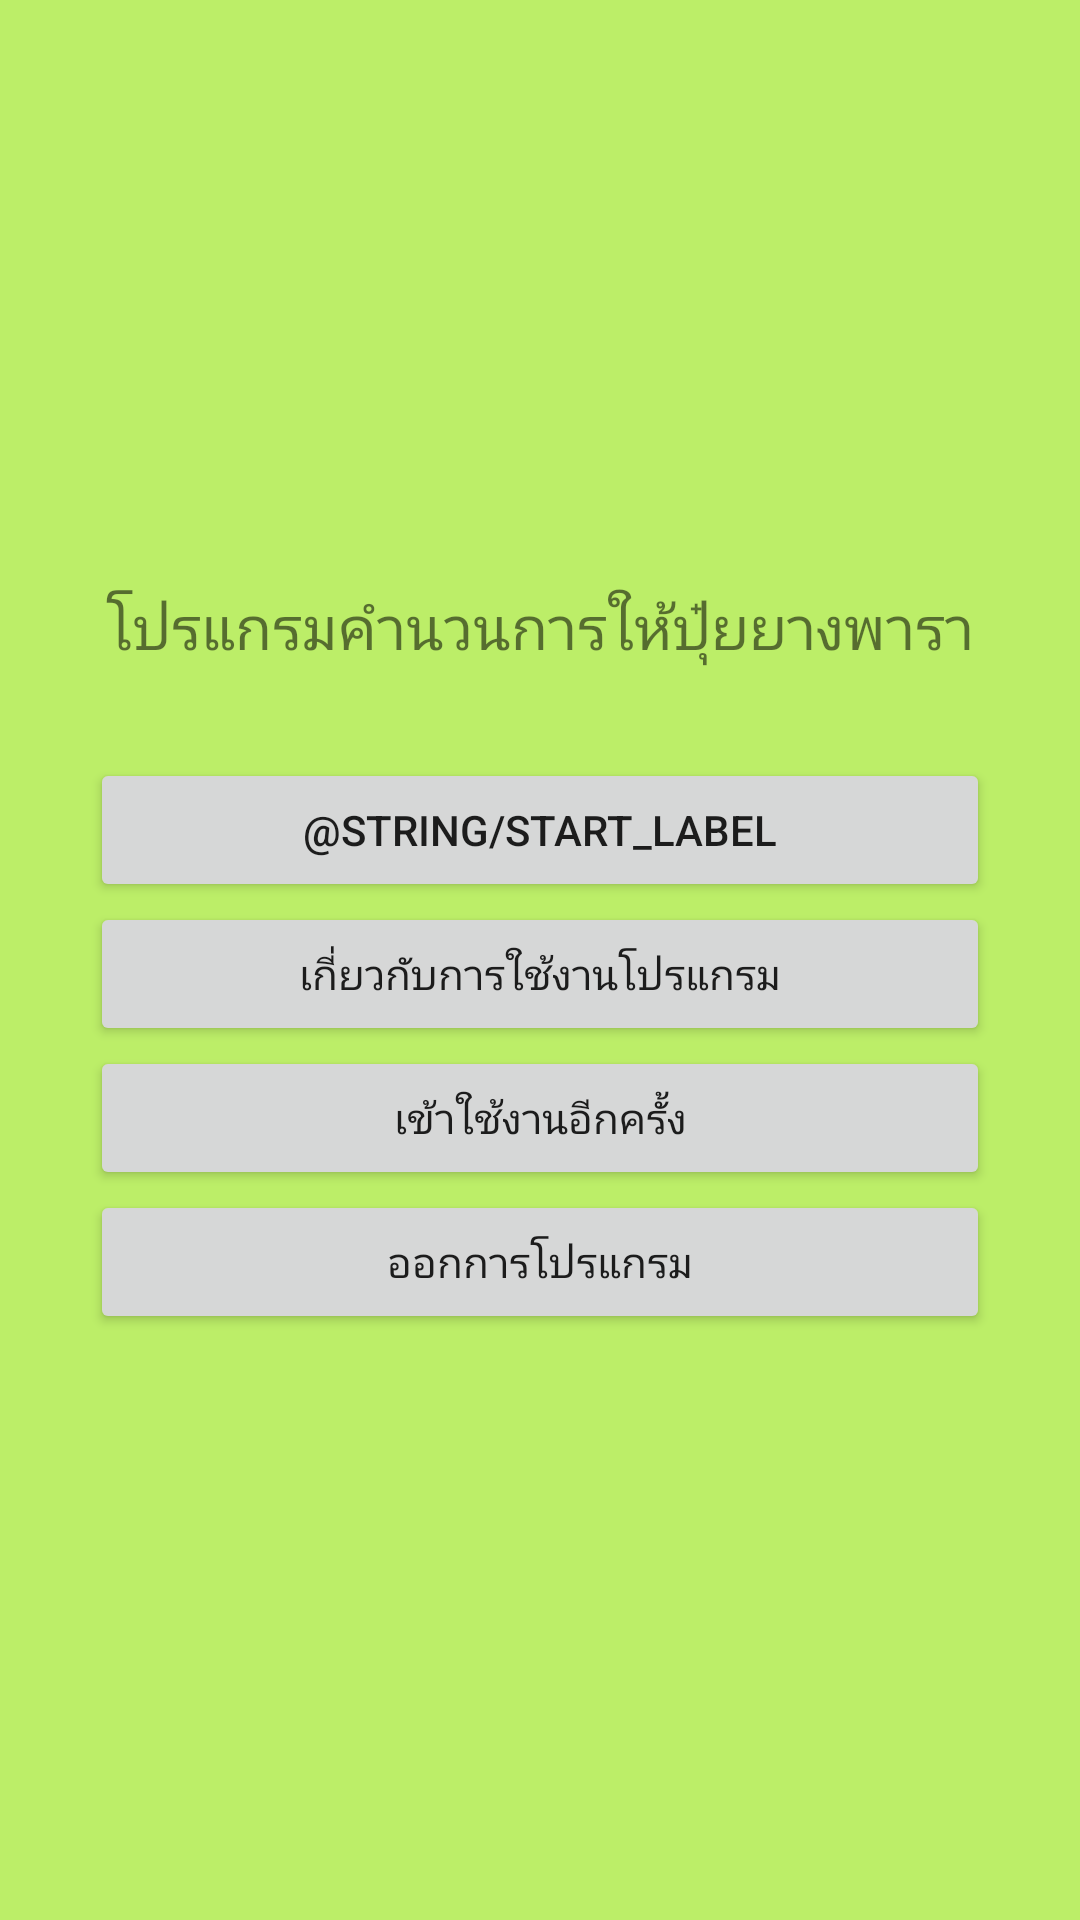

Reconstruct the res/layout file that produces this screen, plus the resources it refers to.
<!-- AndroidManifest.xml: application theme AppTheme -->
<!-- res/layout/activity_main.xml -->
<?xml version="1.0" encoding="utf-8"?>

<LinearLayout xmlns:android="http://schemas.android.com/apk/res/android"
    xmlns:tools="http://schemas.android.com/tools"
    android:layout_width="match_parent"
    android:layout_height="match_parent"
    android:orientation="vertical"
    android:background="#BCEE68"
    android:padding="30dp"
    android:gravity="center"
    tools:context="com.example.puicbr.fertilizerforlatex.MainActivity">

    <TextView
        android:layout_width="wrap_content"
        android:layout_height="wrap_content"
        android:text="@string/main_title"
        android:textSize="20dp"
        android:layout_marginBottom="30dp"/>

    <Button
        android:id="@+id/start_button"
        android:layout_width="match_parent"
        android:layout_height="wrap_content"
        android:text="@string/start_label"
        />

    <Button
        android:id="@+id/about_button"
        android:layout_width="match_parent"
        android:layout_height="wrap_content"
        android:text="@string/about_label"/>

    <Button
        android:id="@+id/con_button"
        android:layout_width="match_parent"
        android:layout_height="wrap_content"
        android:text="@string/continue_label"
         />

    <Button
        android:id="@+id/exit_button"
        android:layout_width="match_parent"
        android:layout_height="wrap_content"
        android:text="@string/exit_label"
               />

</LinearLayout>
<!-- resources referenced by this layout -->
<resources>
  <string name="about_label">เกี่ยวกับการใช้งานโปรแกรม</string>
  <string name="continue_label">เข้าใช้งานอีกครั้ง</string>
  <string name="exit_label">ออกการโปรแกรม</string>
  <string name="main_title">โปรแกรมคำนวนการให้ปุ๋ยยางพารา</string>
  <style name="AppTheme" parent="Theme.AppCompat.Light.DarkActionBar">
          
          <item name="colorPrimary">@color/colorPrimary</item>
          <item name="colorPrimaryDark">@color/colorPrimaryDark</item>
          <item name="colorAccent">@color/colorAccent</item>
      </style>
  <color name="colorPrimary">#239c0e</color>
  <color name="colorPrimaryDark">#239c0e</color>
  <color name="colorAccent">#E87303</color>
</resources>
